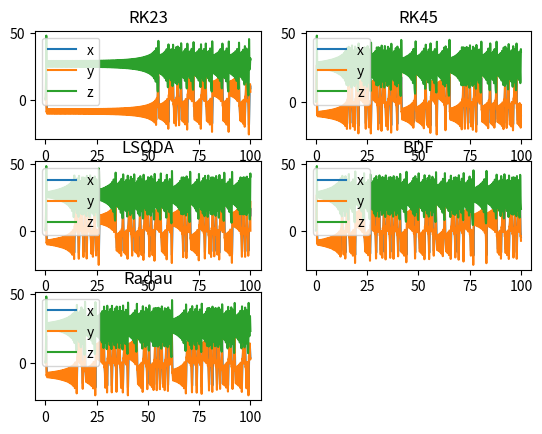

Recreate this plot in Python.
import numpy as np
from scipy import integrate
import matplotlib.pyplot as plt

def lorenz(t, x): 
    '''
    ローレンツ方程式:
    dx/dt = -10x + 10y	
    dy/dt = 28x - y - xz
    dz/dt = -8/3z + xy
    '''
    f = np.zeros_like(x)
    f[0] = -10*x[0] + 10*x[1]
    f[1] = 28*x[0] - x[1] - x[0]*x[2]
    f[2] = -8/3*x[2] + x[0]*x[1]
    return f

x0 = np.zeros(3)
x0[0] = 1
x0[1] = 0.5
x0[2] = 0.5

ts = 0
tf = 100
n = 3000

methods = ['RK23','RK45','LSODA','BDF','Radau']

for s in methods:
    sol = integrate.solve_ivp(lorenz, [ts, tf], x0, method=s, dense_output=True)
    t = np.linspace(ts, tf, n)
    z = sol.sol(t)
    plt.subplot(3, 2, methods.index(s)+1)
    plt.plot(t, z.T)
    plt.legend(['x', 'y', 'z'])
    plt.title(s)
    
plt.savefig("lorenz.png")